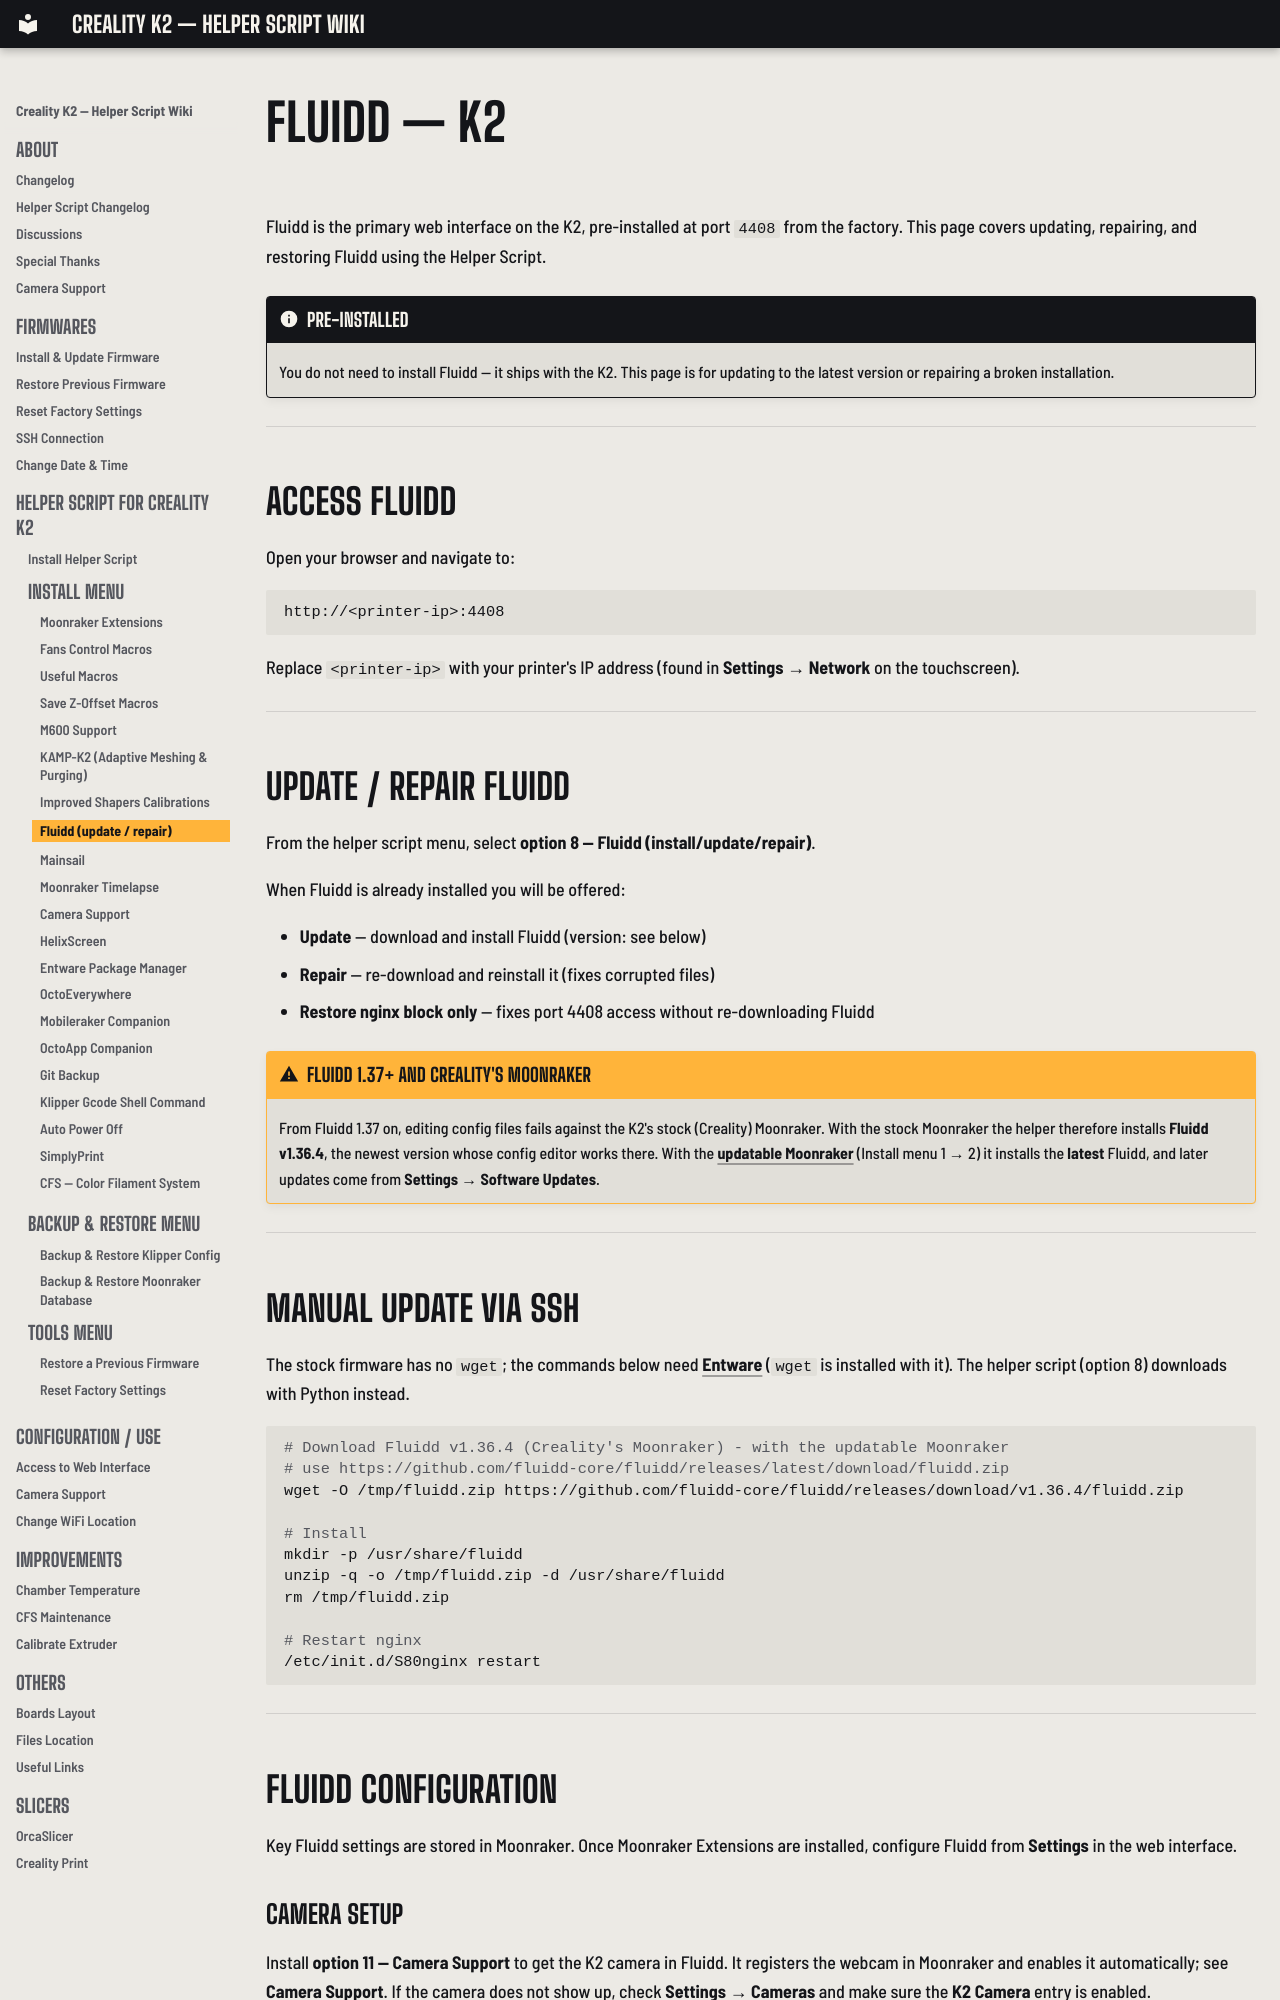

repository: bbraeu/Creality-Helper-Script-Wiki-K2 · page: helper-script/fluidd-k2/index.html · generator: mkdocs

# Fluidd — K2

Fluidd is the primary web interface on the K2, pre-installed at port `4408` from the factory. This page covers updating, repairing, and restoring Fluidd using the Helper Script.

!!! note "Pre-installed"
    You do not need to install Fluidd — it ships with the K2. This page is for updating to the latest version or repairing a broken installation.

---

## Access Fluidd

Open your browser and navigate to:

```
http://<printer-ip>:4408
```

Replace `<printer-ip>` with your printer's IP address (found in **Settings → Network** on the touchscreen).

---

## Update / Repair Fluidd

From the helper script menu, select **option 8 — Fluidd (install/update/repair)**. 

When Fluidd is already installed you will be offered:

- **Update** — download and install Fluidd (version: see below)
- **Repair** — re-download and reinstall it (fixes corrupted files)
- **Restore nginx block only** — fixes port 4408 access without re-downloading Fluidd

!!! warning "Fluidd 1.37+ and Creality's Moonraker"
    From Fluidd 1.37 on, editing config files fails against the K2's stock (Creality) Moonraker. With the stock Moonraker the helper therefore installs **Fluidd v1.36.4**, the newest version whose config editor works there. With the [updatable Moonraker](moonraker-k2.md) (Install menu 1 → 2) it installs the **latest** Fluidd, and later updates come from **Settings → Software Updates**.

---

## Manual Update via SSH

The stock firmware has no `wget`; the commands below need [Entware](entware-k2.md) (`wget` is installed with it). The helper script (option 8) downloads with Python instead.

```bash
# Download Fluidd v1.36.4 (Creality's Moonraker) - with the updatable Moonraker
# use https://github.com/fluidd-core/fluidd/releases/latest/download/fluidd.zip
wget -O /tmp/fluidd.zip https://github.com/fluidd-core/fluidd/releases/download/v1.36.4/fluidd.zip

# Install
mkdir -p /usr/share/fluidd
unzip -q -o /tmp/fluidd.zip -d /usr/share/fluidd
rm /tmp/fluidd.zip

# Restart nginx
/etc/init.d/S80nginx restart
```

---

## Fluidd Configuration

Key Fluidd settings are stored in Moonraker. Once Moonraker Extensions are installed, configure Fluidd from **Settings** in the web interface.

### Camera Setup

Install **option 11 — Camera Support** to get the K2 camera in Fluidd. It registers the webcam in Moonraker and enables it automatically; see [Camera Support](../configurations/configure-camera.md). If the camera does not show up, check **Settings → Cameras** and make sure the **K2 Camera** entry is enabled.

---
